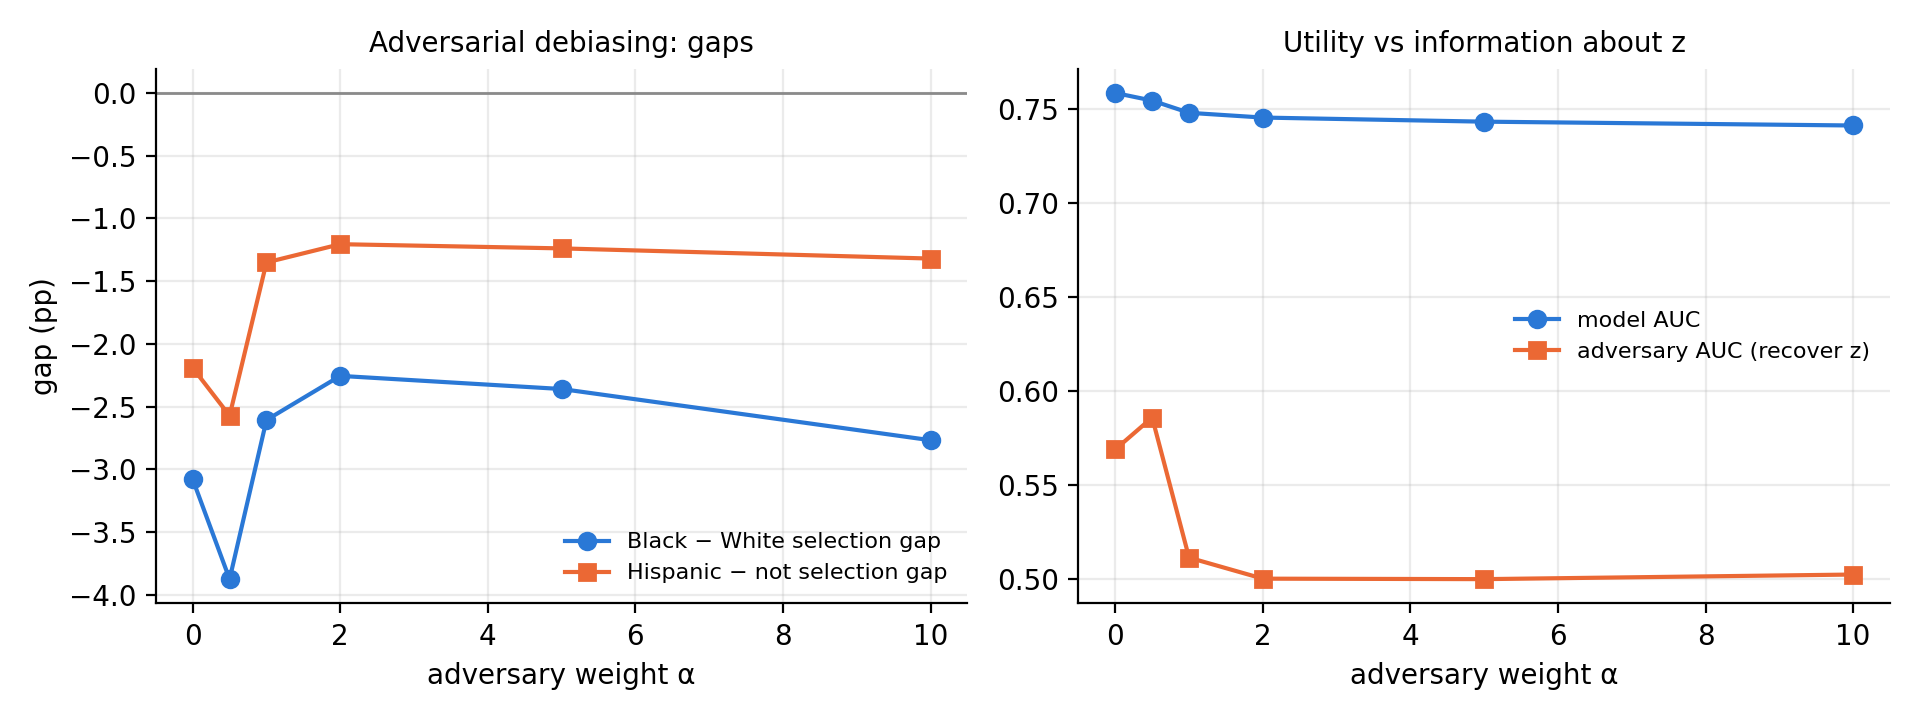

Source data for this figure (header and first rows):
alpha, auc, balanced_accuracy, selection_rate, adversary_auc_test, Black_sel_gap, Black_tpr_gap, Asian_sel_gap, Asian_tpr_gap, Hispanic_sel_gap, Hispanic_tpr_gap, Female_sel_gap, Female_tpr_gap, Black_sel_gap_lo, Black_sel_gap_hi, Black_tpr_gap_lo, Black_tpr_gap_hi, Asian_sel_gap_lo, Asian_sel_gap_hi, Asian_tpr_gap_lo, Asian_tpr_gap_hi, Hispanic_sel_gap_lo, Hispanic_sel_gap_hi, Hispanic_tpr_gap_lo
0.0000, 0.7584, 0.7033, 0.9149, 0.5687, -0.0308, -0.0093, -0.0151, -0.0143, -0.0219, -0.0109, 0.0112, 0.0057, -0.0508, -0.0128, -0.0280, 0.0061, -0.0227, -0.0079, -0.0206, -0.0078, -0.0302, -0.0134, -0.0173
0.5000, 0.7543, 0.7018, 0.9153, 0.5857, -0.0387, -0.0174, -0.0121, -0.0115, -0.0257, -0.0145, 0.0104, 0.0053, -0.0589, -0.0184, -0.0376, -0.0001, -0.0196, -0.0050, -0.0173, -0.0052, -0.0338, -0.0171, -0.0215
1, 0.7478, 0.7040, 0.9152, 0.5111, -0.0261, -0.0038, -0.0202, -0.0198, -0.0135, -0.0019, 0.0089, 0.0035, -0.0467, -0.0085, -0.0206, 0.0113, -0.0281, -0.0129, -0.0258, -0.0134, -0.0216, -0.0051, -0.0088
2, 0.7453, 0.7037, 0.9150, 0.4999, -0.0225, -0.0011, -0.0213, -0.0209, -0.0120, -0.0003, 0.0111, 0.0059, -0.0427, -0.0052, -0.0178, 0.0137, -0.0287, -0.0134, -0.0271, -0.0141, -0.0201, -0.0036, -0.0073
5, 0.7431, 0.7035, 0.9147, 0.4997, -0.0236, -0.0008, -0.0223, -0.0216, -0.0124, -0.0009, 0.0087, 0.0039, -0.0430, -0.0056, -0.0165, 0.0141, -0.0299, -0.0144, -0.0276, -0.0147, -0.0203, -0.0041, -0.0079
10, 0.7411, 0.7044, 0.9151, 0.5021, -0.0277, -0.0055, -0.0221, -0.0211, -0.0132, -0.0019, 0.0078, 0.0027, -0.0476, -0.0097, -0.0227, 0.0100, -0.0298, -0.0142, -0.0274, -0.0143, -0.0213, -0.0050, -0.0084
